Labelled photos from "data_processed", an image-classification folder in 1Line25/Brain-Tumor-Detection-AI. The possible labels are: glioma tumor, meningioma tumor, no tumor, pituitary tumor.

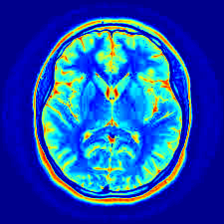
Label: no tumor

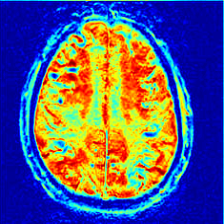
Label: no tumor

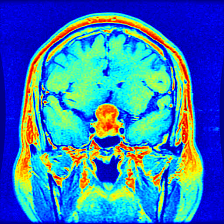
Label: pituitary tumor

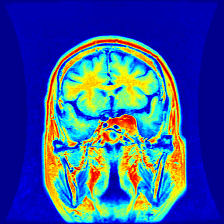
Label: meningioma tumor

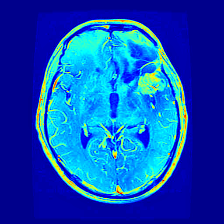
Label: glioma tumor

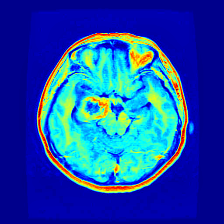
Label: glioma tumor
